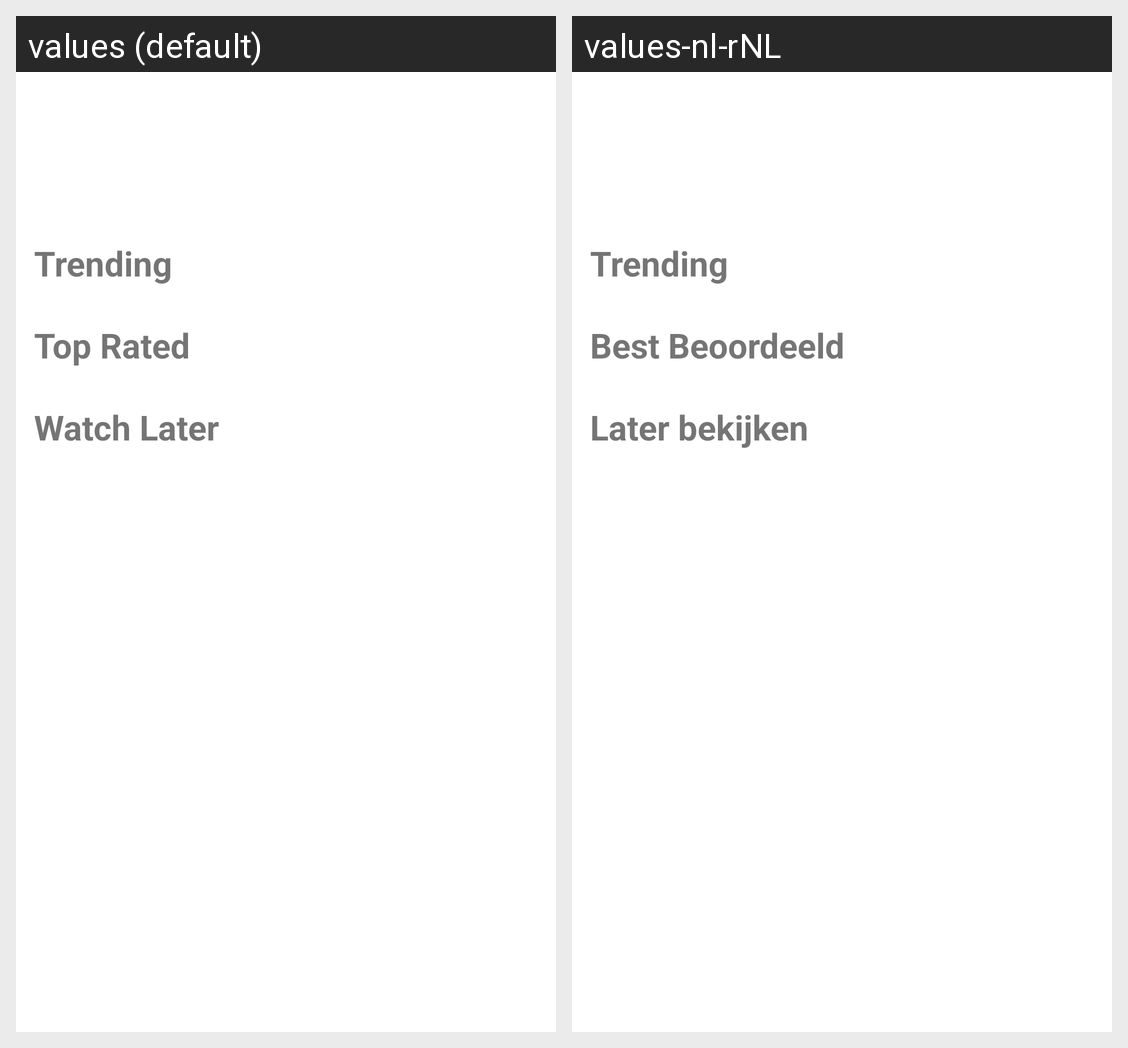

Here is an Android app screen in its default locale and in the app's own translations. Write out the translated-string differences for the strings that appear on this screen.
Android screen res/layout/fragment_home.xml rendered under 2 locales, left to right: values (default), values-nl-rNL. Device: Nexus 5 (rendered at 1080×1920; each locale shown at half size, 540×960, under a caption strip naming it); theme Theme.NetNietFlix.
Strings drawn on this screen, with the default value and each locale's value (text and hints the layout hard-codes, and strings that could not be matched under every locale, appear in the picture but are not listed):

trending
  values: Trending
  values-nl-rNL: Trending

top_rated
  values: Top Rated
  values-nl-rNL: Best Beoordeeld

watch_later_title
  values: Watch Later
  values-nl-rNL: Later bekijken
